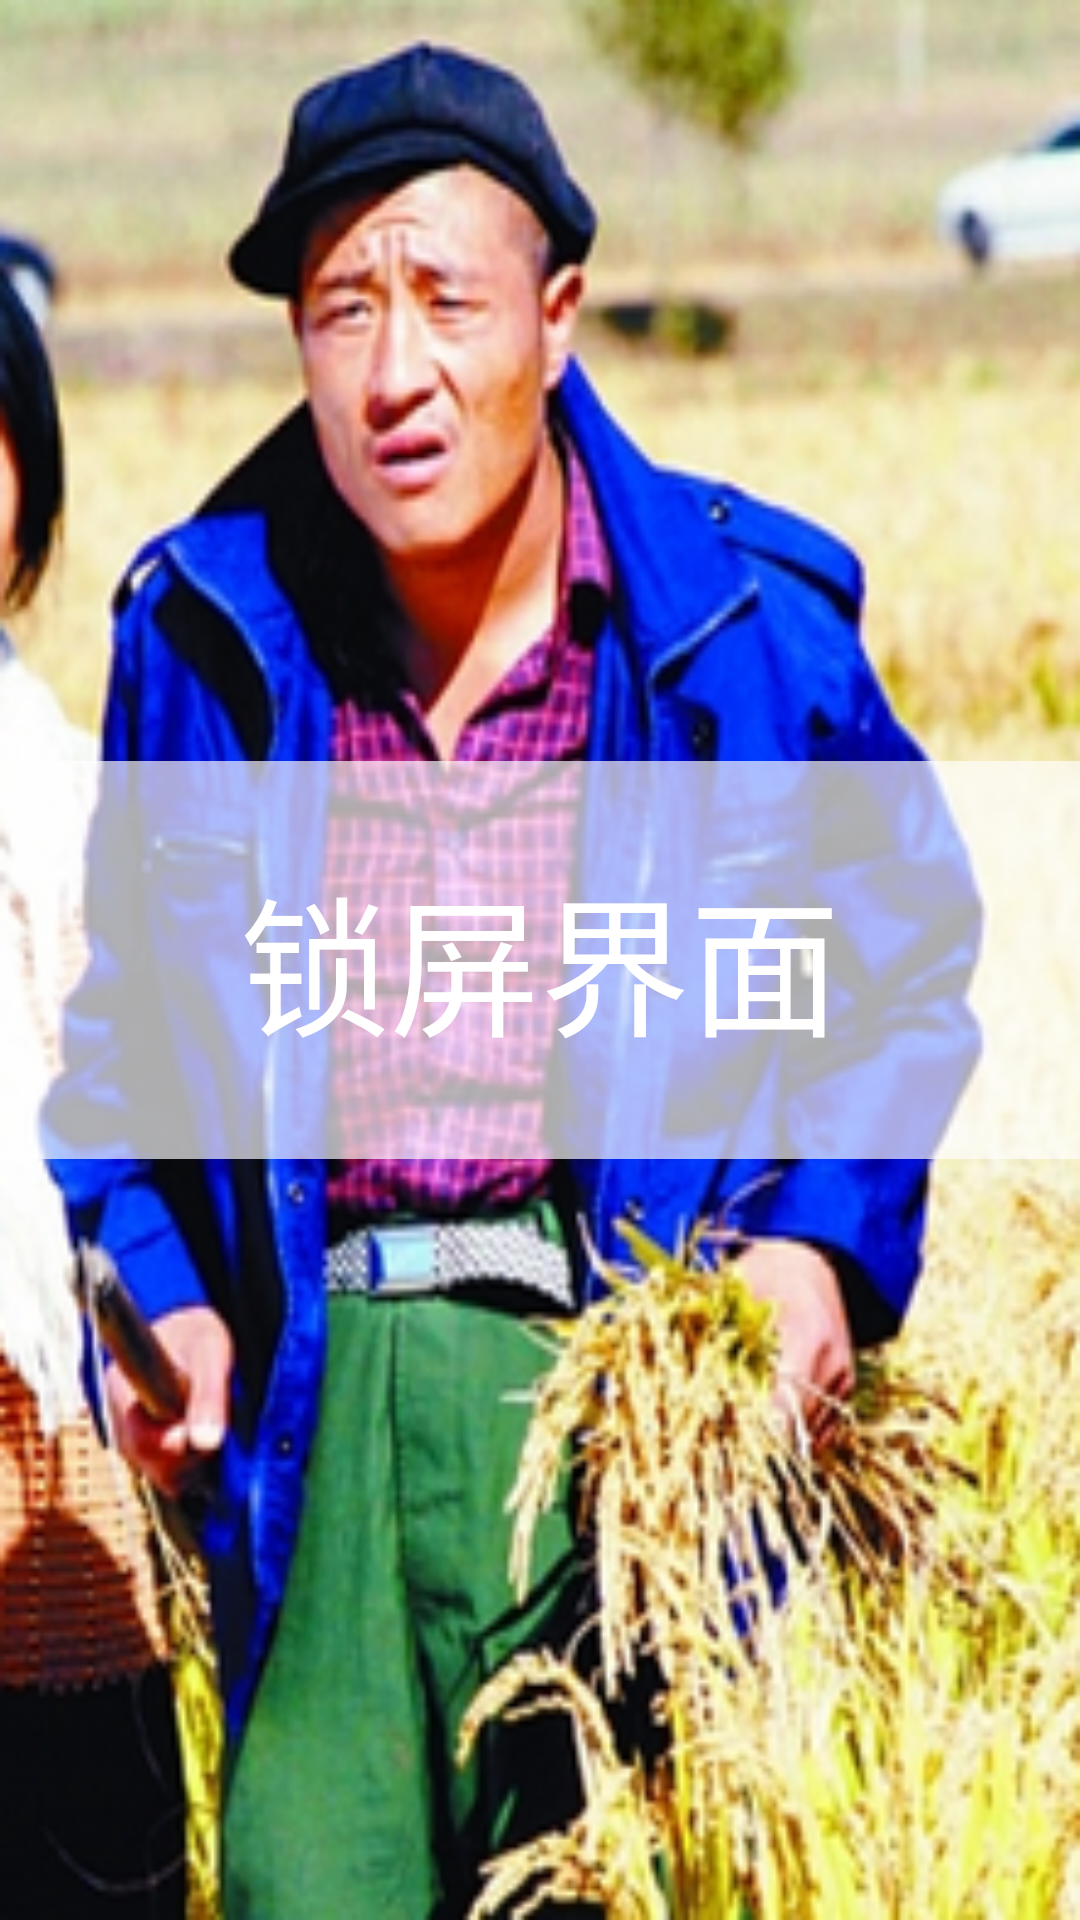

This screen was rendered from an Android layout file. Write that file and the resources it references.
<!-- AndroidManifest.xml: activity theme AppTheme.NoActionBar -->
<!-- res/layout/activity_lock_screen.xml -->
<?xml version="1.0" encoding="utf-8"?>
<RelativeLayout xmlns:android="http://schemas.android.com/apk/res/android"
    xmlns:tools="http://schemas.android.com/tools"
    android:layout_width="match_parent"
    android:layout_height="match_parent"
    android:paddingBottom="@dimen/activity_vertical_margin"
    android:paddingTop="@dimen/activity_vertical_margin"
    android:background="@mipmap/z4"
    tools:context="com.project.kongdy.lockscreen.LockScreenActivity">


    <RelativeLayout
        android:layout_width="match_parent"
        android:layout_height="wrap_content"
        android:layout_centerInParent="true"
        android:paddingTop="30dp"
        android:paddingBottom="30dp"
        android:background="@color/trans_white"
        >
        <TextView
            android:id="@+id/lockText"
            android:layout_width="wrap_content"
            android:layout_height="wrap_content"
            android:text="锁屏界面"
            android:textColor="@color/white"
            android:textSize="50sp"
            android:layout_centerInParent="true"/>

    </RelativeLayout>



</RelativeLayout>
<!-- resources referenced by this layout -->
<resources>
  <color name="trans_white">#AAFFFFFF</color>
  <color name="white">#FFFFFF</color>
  <!-- mipmap z4: jpg bitmap (mipmap-xhdpi, 151124 bytes) -->
  <style name="AppTheme.NoActionBar">
          <item name="windowActionBar">false</item>
          <item name="windowNoTitle">true</item>
          <item name="android:windowAnimationStyle">@null</item>
      </style>
</resources>
